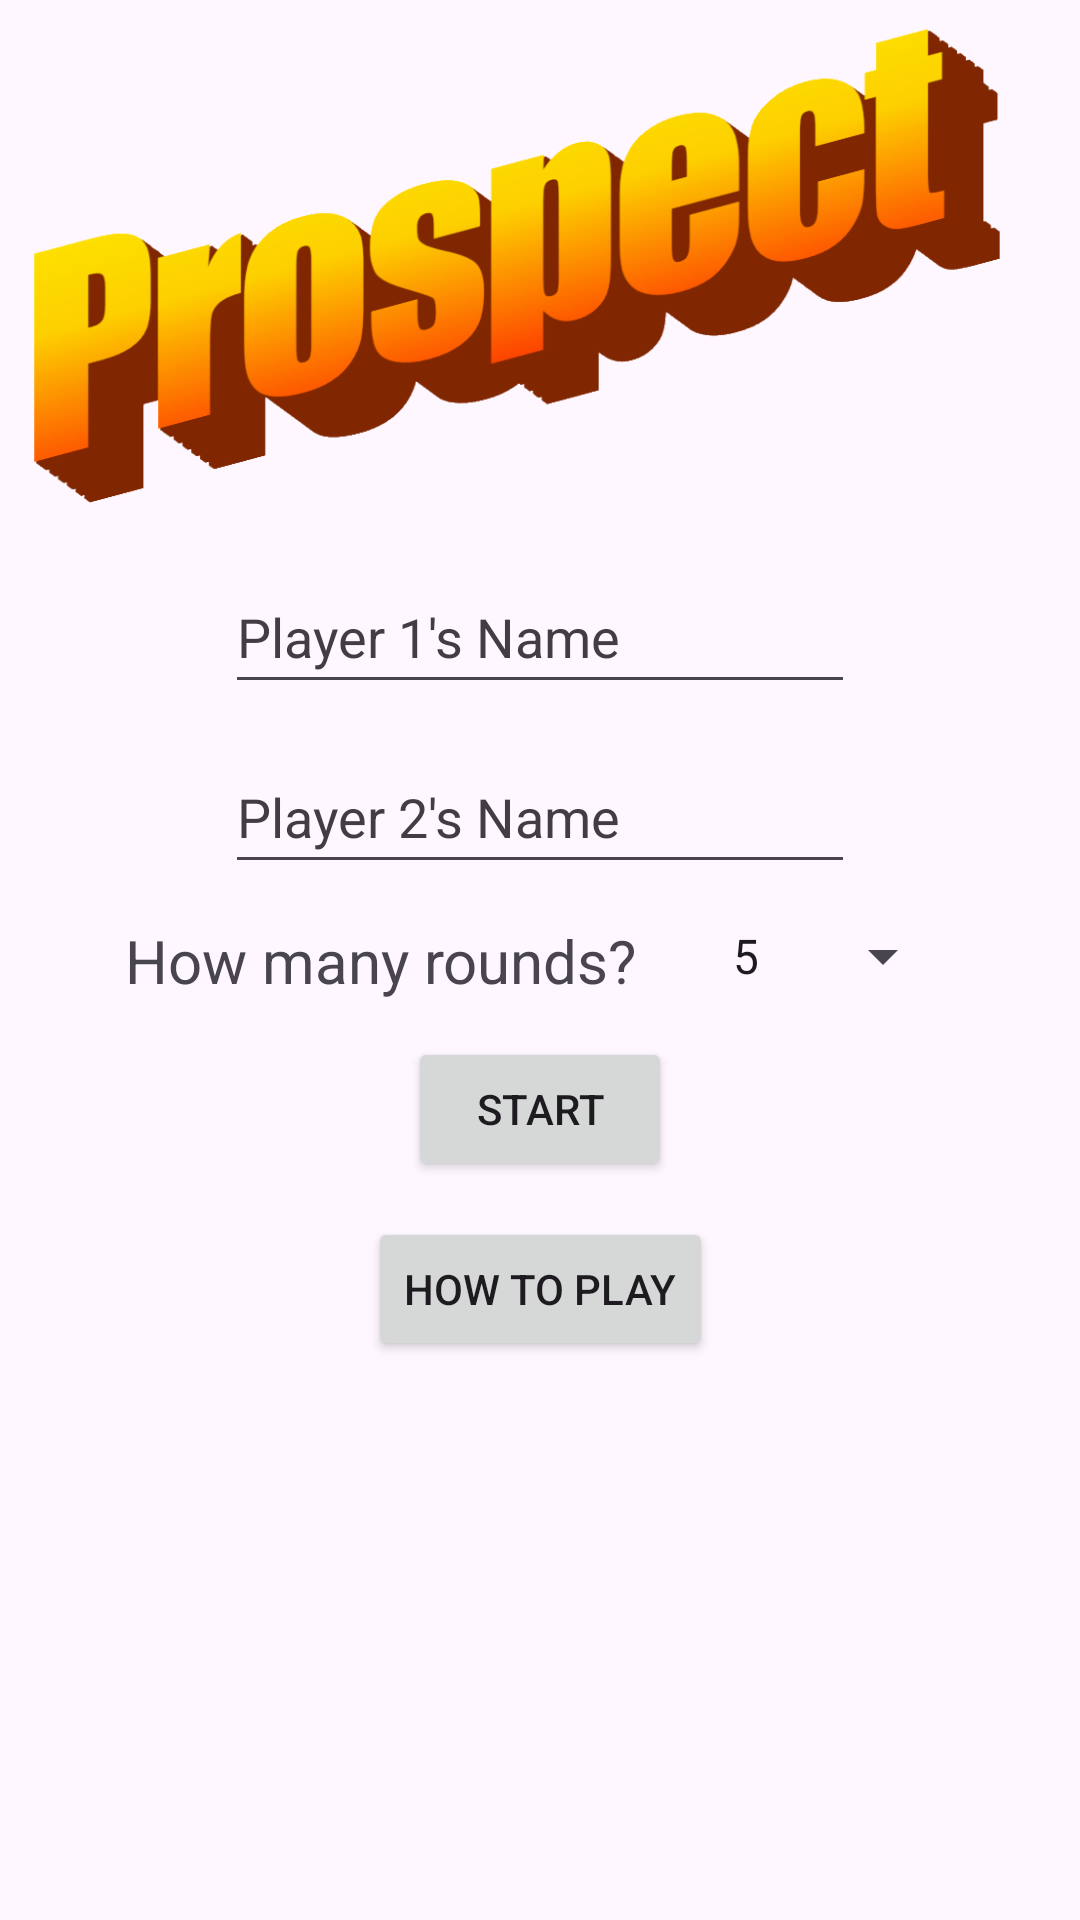

Layout XML and referenced resources for this Android screen:
<!-- AndroidManifest.xml: application theme Theme.Team5Risk -->
<!-- res/layout/activity_welcome.xml -->
<?xml version="1.0" encoding="utf-8"?>
<androidx.constraintlayout.widget.ConstraintLayout xmlns:android="http://schemas.android.com/apk/res/android"
    xmlns:app="http://schemas.android.com/apk/res-auto"
    xmlns:tools="http://schemas.android.com/tools"
    android:layout_width="match_parent"
    android:layout_height="match_parent"
    tools:context=".WelcomeActivity">

    <androidx.constraintlayout.widget.ConstraintLayout
        android:id="@+id/constraintLayout2"
        android:layout_width="wrap_content"
        android:layout_height="wrap_content"
        app:layout_constraintBottom_toBottomOf="parent"
        app:layout_constraintEnd_toEndOf="parent"
        app:layout_constraintStart_toStartOf="parent"
        app:layout_constraintTop_toTopOf="parent">

        <EditText
            android:id="@+id/player1Name"
            android:layout_width="wrap_content"
            android:layout_height="48dp"
            android:ems="10"
            android:hint="@string/name1hint"
            android:importantForAutofill="no"
            android:inputType="text"
            android:textColorHint="#413D42"
            app:layout_constraintEnd_toEndOf="parent"
            app:layout_constraintStart_toStartOf="parent"
            app:layout_constraintTop_toTopOf="parent" />

        <EditText
            android:id="@+id/player2Name"
            android:layout_width="wrap_content"
            android:layout_height="48dp"
            android:layout_marginTop="12dp"
            android:ems="10"
            android:hint="@string/name2hint"
            android:importantForAutofill="no"
            android:inputType="text"
            android:textColorHint="#413D42"
            app:layout_constraintEnd_toEndOf="@+id/player1Name"
            app:layout_constraintStart_toStartOf="@+id/player1Name"
            app:layout_constraintTop_toBottomOf="@+id/player1Name" />

        <TextView
            android:id="@+id/howManyRounds"
            android:layout_width="wrap_content"
            android:layout_height="wrap_content"
            android:layout_marginTop="12dp"
            android:text="@string/roundAmountPrompt"
            android:textSize="20sp"
            app:layout_constraintEnd_toEndOf="@+id/player2Name"
            app:layout_constraintHorizontal_bias="0.0"
            app:layout_constraintStart_toStartOf="parent"
            app:layout_constraintTop_toBottomOf="@+id/player2Name" />

        <Button
            android:id="@+id/startGameButton"
            android:layout_width="wrap_content"
            android:layout_height="wrap_content"
            android:layout_marginTop="12dp"
            android:onClick="onStartCaptureSelectActivity"
            android:text="@string/startGameButtonText"
            app:layout_constraintEnd_toEndOf="@+id/player2Name"
            app:layout_constraintStart_toStartOf="@+id/player2Name"
            app:layout_constraintTop_toBottomOf="@+id/howManyRounds" />

        <Spinner
            android:id="@+id/roundSelector"
            android:layout_width="wrap_content"
            android:layout_height="48dp"
            android:layout_marginStart="24dp"
            android:entries="@array/roundSelectorOptions"
            app:layout_constraintEnd_toEndOf="parent"
            app:layout_constraintHorizontal_bias="1.0"
            app:layout_constraintStart_toEndOf="@+id/howManyRounds"
            app:layout_constraintTop_toBottomOf="@+id/player2Name" />

        <Button
            android:layout_width="wrap_content"
            android:layout_height="wrap_content"
            android:layout_marginTop="12dp"
            android:onClick="onGameHelp"
            android:text="@string/howToPlay"
            app:layout_constraintEnd_toEndOf="@+id/startGameButton"
            app:layout_constraintStart_toStartOf="@+id/startGameButton"
            app:layout_constraintTop_toBottomOf="@+id/startGameButton" />


    </androidx.constraintlayout.widget.ConstraintLayout>

    <ImageView
        android:layout_width="wrap_content"
        android:layout_height="0dp"
        android:contentDescription="@string/titleContentDesc"
        app:layout_constraintBottom_toTopOf="@+id/constraintLayout2"
        app:layout_constraintEnd_toEndOf="parent"
        app:layout_constraintStart_toStartOf="parent"
        app:layout_constraintTop_toTopOf="parent"
        app:srcCompat="@drawable/prospect" />

</androidx.constraintlayout.widget.ConstraintLayout>
<!-- resources referenced by this layout -->
<resources>
  <string-array name="roundSelectorOptions">
          <item>5</item>
          <item>10</item>
          <item>15</item>
          <item>20</item>
          <item>25</item>
          <item>30</item>
          <item>35</item>
          <item>40</item>
          <item>45</item>
          <item>50</item>
      </string-array>
  <!-- drawable prospect: png bitmap (drawable, 92126 bytes) -->
  <string name="howToPlay">How To Play</string>
  <string name="name1hint">Player 1\'s Name</string>
  <string name="name2hint">Player 2\'s Name</string>
  <string name="roundAmountPrompt">How many rounds?</string>
  <string name="startGameButtonText">Start</string>
  <string name="titleContentDesc">The Game\'s Title, Prospect</string>
  <style name="Theme.Team5Risk" parent="Base.Theme.Team5Risk" />
  <style name="Base.Theme.Team5Risk" parent="Theme.Material3.DayNight.NoActionBar">
          
          
      </style>
</resources>
